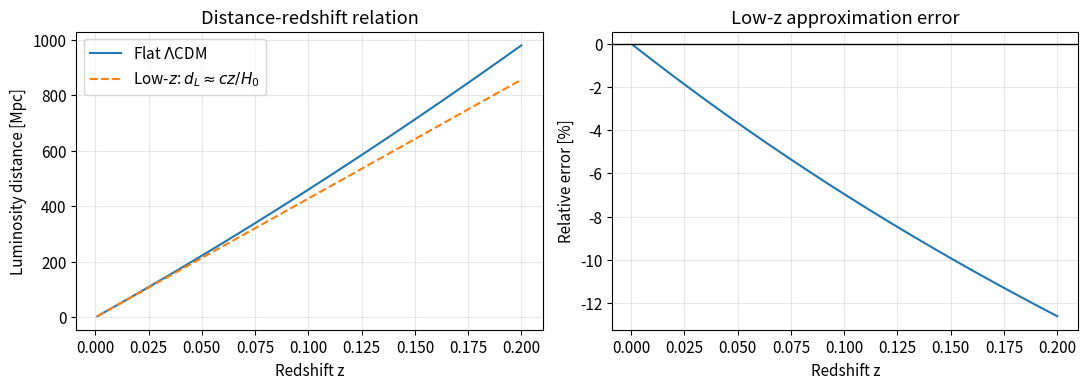
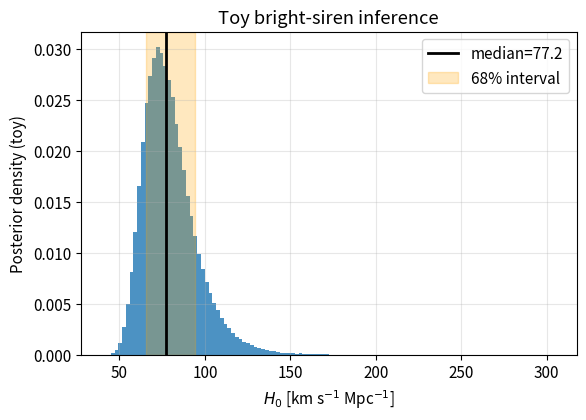
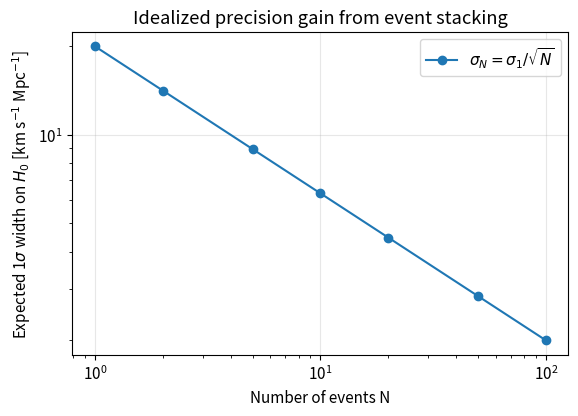

Reproduce these figures in Python, in order.
# Imports for the practical sections
import numpy as np
import matplotlib.pyplot as plt

plt.rcParams.update({
    "figure.dpi": 110,
    "axes.grid": True,
    "grid.alpha": 0.3,
    "font.size": 11,
})

c_km_s = 299792.458  # speed of light in km/s


def dL_lcdm(z, H0=70.0, Om0=0.3, n_steps=4000):
    '''Compute luminosity distance (Mpc) for flat LCDM.

    Parameters
    ----------
    z : float or array-like
        Redshift value(s).
    H0 : float, optional
        Hubble constant in km/s/Mpc.
    Om0 : float, optional
        Present-day matter density parameter Omega_m.
    n_steps : int, optional
        Number of integration points used in the trapezoidal rule.

    Returns
    -------
    float or numpy.ndarray
        Luminosity distance in Mpc, with scalar/array shape matching input z.
    '''
    z = np.atleast_1d(z).astype(float)
    Ol0 = 1.0 - Om0
    out = np.zeros_like(z)

    for i, zi in enumerate(z):
        zz = np.linspace(0.0, zi, n_steps)
        Ez = np.sqrt(Om0 * (1 + zz)**3 + Ol0)
        integral = np.trapz(1.0 / Ez, zz)
        out[i] = (1 + zi) * (c_km_s / H0) * integral

    return out if out.size > 1 else out[0]


def dL_lowz(z, H0=70.0):
    '''Compute the low-redshift approximation to luminosity distance.

    Parameters
    ----------
    z : float or array-like
        Redshift value(s).
    H0 : float, optional
        Hubble constant in km/s/Mpc.

    Returns
    -------
    float or numpy.ndarray
        Approximate luminosity distance in Mpc using d_L ~ c z / H0.
    '''
    return (c_km_s / H0) * np.asarray(z)


# Compare exact flat-LCDM dL(z) with low-z approximation
z = np.linspace(0.001, 0.2, 400)
H0_ref = 70.0

d_exact = dL_lcdm(z, H0=H0_ref, Om0=0.3)
d_lowz = dL_lowz(z, H0=H0_ref)
rel_err = (d_lowz - d_exact) / d_exact

fig, ax = plt.subplots(1, 2, figsize=(11, 4))
ax[0].plot(z, d_exact, label=r"Flat $\Lambda$CDM")
ax[0].plot(z, d_lowz, "--", label=r"Low-$z$: $d_L\approx cz/H_0$")
ax[0].set_xlabel("Redshift z")
ax[0].set_ylabel("Luminosity distance [Mpc]")
ax[0].set_title("Distance-redshift relation")
ax[0].legend()

ax[1].plot(z, 100 * rel_err)
ax[1].axhline(0, color="k", lw=1)
ax[1].set_xlabel("Redshift z")
ax[1].set_ylabel("Relative error [%]")
ax[1].set_title("Low-z approximation error")

plt.tight_layout()
plt.show()


# Simple Monte Carlo propagation for H0 from one bright siren
rng = np.random.default_rng(42)

# Toy values representative of a nearby event
z_mean, z_sigma = 0.0103, 0.0005
dL_mean, dL_sigma = 40.0, 7.0  # Mpc

n = 200_000
z_samp = rng.normal(z_mean, z_sigma, n)
dL_samp = rng.normal(dL_mean, dL_sigma, n)

mask = (z_samp > 0) & (dL_samp > 0)
H0_samp = c_km_s * z_samp[mask] / dL_samp[mask]

q16, q50, q84 = np.percentile(H0_samp, [16, 50, 84])
print(f"H0 median = {q50:.1f} km/s/Mpc")
print(f"68% interval = [{q16:.1f}, {q84:.1f}] km/s/Mpc")

plt.figure(figsize=(6.4, 4.2))
plt.hist(H0_samp, bins=120, density=True, alpha=0.8)
plt.axvline(q50, color="k", lw=2, label=f"median={q50:.1f}")
plt.axvspan(q16, q84, color="orange", alpha=0.25, label="68% interval")
plt.xlabel(r"$H_0$ [km s$^{-1}$ Mpc$^{-1}$]")
plt.ylabel("Posterior density (toy)")
plt.title("Toy bright-siren inference")
plt.legend()
plt.show()


# Toy demonstration: combining N independent dark-siren-like Gaussian posteriors
H0_true = 70.0
single_sigma = 20.0
Ns = np.array([1, 2, 5, 10, 20, 50, 100])
combined_sigma = single_sigma / np.sqrt(Ns)

plt.figure(figsize=(6.4, 4.2))
plt.loglog(Ns, combined_sigma, "o-", label=r"$\sigma_N = \sigma_1/\sqrt{N}$")
plt.xlabel("Number of events N")
plt.ylabel(r"Expected 1$\sigma$ width on $H_0$ [km s$^{-1}$ Mpc$^{-1}$]")
plt.title("Idealized precision gain from event stacking")
plt.legend()
plt.show()
